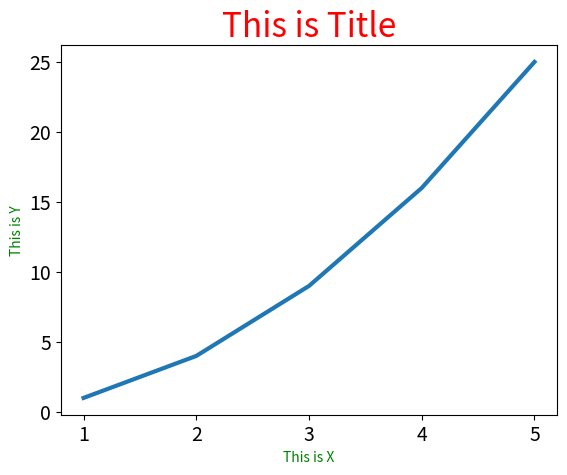

This chart was generated by the following Python code:
# 修改标签文字和线条粗细

import matplotlib.pyplot as plt
inout_values = [1, 2, 3, 4, 5]
squares = [1, 4, 9, 16, 25]
# 设置线的宽度
plt.plot(inout_values, squares, linewidth=3)
# 设置标题
plt.title("This is Title", fontsize=24, color='red')
# 给坐标轴加上标签
plt.xlabel("This is X", color='green')
plt.ylabel("This is Y", color='green')
# 设置刻度标记的大小
plt.tick_params(axis='both', labelsize=14)

plt.savefig("test1502.png")
plt.show()